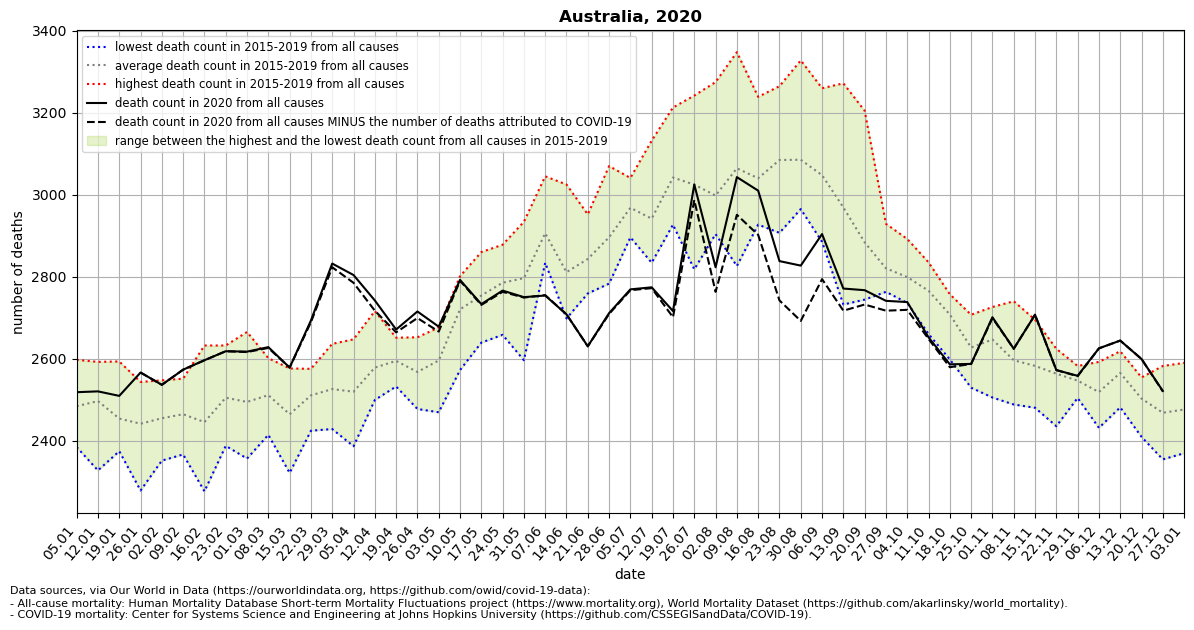

Source data for this figure (header and first rows):
location, date, time, time_unit, deaths_2010_all_ages, deaths_2011_all_ages, deaths_2012_all_ages, deaths_2013_all_ages, deaths_2014_all_ages, deaths_2015_all_ages, deaths_2016_all_ages, deaths_2017_all_ages, deaths_2018_all_ages, deaths_2019_all_ages, deaths_2020_all_ages, deaths_2021_all_ages, new_deaths, deaths_min, deaths_max, deaths_mean, deaths_noncovid
Australia, 2020-01-05, 1, weekly, , , , , , 2471, 2384, 2511, 2455, 2597, 2518, , , 2384, 2597, 2484, 
Australia, 2020-01-12, 2, weekly, , , , , , 2327, 2592, 2541, 2433, 2589, 2520, , , 2327, 2592, 2496, 
Australia, 2020-01-19, 3, weekly, , , , , , 2374, 2450, 2423, 2428, 2593, 2509, , , 2374, 2593, 2454, 
Australia, 2020-01-26, 4, weekly, , , , , , 2278, 2394, 2504, 2486, 2543, 2566, , 0.0, 2278, 2543, 2441, 2566
Australia, 2020-02-02, 5, weekly, , , , , , 2351, 2428, 2405, 2547, 2541, 2536, , 0.0, 2351, 2547, 2454, 2536
Australia, 2020-02-09, 6, weekly, , , , , , 2460, 2414, 2530, 2366, 2551, 2573, , 0.0, 2366, 2551, 2464, 2573
Australia, 2020-02-16, 7, weekly, , , , , , 2276, 2378, 2486, 2453, 2632, 2596, , 0.0, 2276, 2632, 2445, 2596
Australia, 2020-02-23, 8, weekly, , , , , , 2481, 2387, 2537, 2486, 2632, 2618, , 0.0, 2387, 2632, 2505, 2618
Australia, 2020-03-01, 9, weekly, , , , , , 2356, 2383, 2544, 2523, 2665, 2617, , 1.0, 2356, 2665, 2494, 2616
Australia, 2020-03-08, 10, weekly, , , , , , 2509, 2414, 2601, 2514, 2516, 2628, , 2.0, 2414, 2601, 2511, 2626
Australia, 2020-03-15, 11, weekly, , , , , , 2321, 2410, 2476, 2538, 2576, 2578, , 0.0, 2321, 2576, 2464, 2578
Australia, 2020-03-22, 12, weekly, , , , , , 2491, 2424, 2560, 2501, 2575, 2693, , 4.0, 2424, 2575, 2510, 2689
Australia, 2020-03-29, 13, weekly, , , , , , 2428, 2547, 2447, 2570, 2636, 2832, , 9.0, 2428, 2636, 2526, 2823
Australia, 2020-04-05, 14, weekly, , , , , , 2386, 2549, 2647, 2424, 2590, 2804, , 19.0, 2386, 2647, 2519, 2785
Australia, 2020-04-12, 15, weekly, , , , , , 2543, 2552, 2580, 2499, 2716, 2742, , 25.0, 2499, 2716, 2578, 2717
Australia, 2020-04-19, 16, weekly, , , , , , 2532, 2532, 2651, 2625, 2632, 2671, , 7.0, 2532, 2651, 2594, 2664
Australia, 2020-04-26, 17, weekly, , , , , , 2652, 2497, 2582, 2477, 2629, 2715, , 16.0, 2477, 2652, 2567, 2699
Australia, 2020-05-03, 18, weekly, , , , , , 2584, 2469, 2600, 2648, 2676, 2678, , 12.0, 2469, 2676, 2595, 2666
Australia, 2020-05-10, 19, weekly, , , , , , 2717, 2572, 2754, 2757, 2801, 2792, , 2.0, 2572, 2801, 2720, 2790
Australia, 2020-05-17, 20, weekly, , , , , , 2786, 2639, 2720, 2765, 2860, 2733, , 2.0, 2639, 2860, 2754, 2731
Australia, 2020-05-24, 21, weekly, , , , , , 2658, 2749, 2774, 2878, 2867, 2766, , 3.0, 2658, 2878, 2785, 2763
Australia, 2020-05-31, 22, weekly, , , , , , 2596, 2791, 2817, 2844, 2934, 2750, , 1.0, 2596, 2934, 2796, 2749
Australia, 2020-06-07, 23, weekly, , , , , , 2840, 2834, 2894, 2917, 3045, 2754, , -1.0, 2834, 3045, 2906, 2755
Australia, 2020-06-14, 24, weekly, , , , , , 2698, 2734, 2830, 2768, 3025, 2708, , 0.0, 2698, 3025, 2811, 2708
Australia, 2020-06-21, 25, weekly, , , , , , 2759, 2774, 2833, 2898, 2952, 2630, , 0.0, 2759, 2952, 2843, 2630
Australia, 2020-06-28, 26, weekly, , , , , , 2783, 2854, 2862, 2912, 3070, 2711, , 2.0, 2783, 3070, 2896, 2709
Australia, 2020-07-05, 27, weekly, , , , , , 2896, 2942, 3041, 2965, 2997, 2769, , 2.0, 2896, 3041, 2968, 2767
Australia, 2020-07-12, 28, weekly, , , , , , 2914, 2834, 3132, 2835, 2993, 2774, , 2.0, 2834, 3132, 2942, 2772
Australia, 2020-07-19, 29, weekly, , , , , , 2974, 3010, 3213, 2927, 3086, 2716, , 15.0, 2927, 3213, 3042, 2701
Australia, 2020-07-26, 30, weekly, , , , , , 2938, 2818, 3242, 3064, 3062, 3025, , 38.0, 2818, 3242, 3025, 2987
Australia, 2020-08-02, 31, weekly, , , , , , 2971, 2904, 3275, 2915, 2925, 2823, , 60.0, 2904, 3275, 2998, 2763
Australia, 2020-08-09, 32, weekly, , , , , , 3103, 2999, 3348, 2826, 3047, 3043, , 92.0, 2826, 3348, 3065, 2951
Australia, 2020-08-16, 33, weekly, , , , , , 3035, 2927, 3239, 2962, 3038, 3010, , 108.0, 2927, 3239, 3040, 2902
Australia, 2020-08-23, 34, weekly, , , , , , 3088, 3062, 3265, 2907, 3102, 2838, , 96.0, 2907, 3265, 3085, 2742
Australia, 2020-08-30, 35, weekly, , , , , , 3008, 3083, 3328, 3043, 2965, 2827, , 135.0, 2965, 3328, 3085, 2692
Australia, 2020-09-06, 36, weekly, , , , , , 3018, 2981, 3260, 2885, 3095, 2904, , 110.0, 2885, 3260, 3048, 2794
Australia, 2020-09-13, 37, weekly, , , , , , 2996, 2930, 3272, 2732, 2915, 2771, , 54.0, 2732, 3272, 2969, 2717
Australia, 2020-09-20, 38, weekly, , , , , , 2829, 2746, 3205, 2744, 2895, 2767, , 35.0, 2744, 3205, 2884, 2732
Australia, 2020-09-27, 39, weekly, , , , , , 2763, 2868, 2929, 2773, 2769, 2741, , 24.0, 2763, 2929, 2820, 2717
Australia, 2020-10-04, 40, weekly, , , , , , 2736, 2789, 2892, 2750, 2828, 2738, , 19.0, 2736, 2892, 2799, 2719
Australia, 2020-10-11, 41, weekly, , , , , , 2660, 2835, 2834, 2740, 2759, 2652, , 4.0, 2660, 2835, 2766, 2648
Australia, 2020-10-18, 42, weekly, , , , , , 2598, 2757, 2726, 2709, 2748, 2586, , 7.0, 2598, 2757, 2708, 2579
Australia, 2020-10-25, 43, weekly, , , , , , 2529, 2707, 2595, 2610, 2694, 2587, , 0.0, 2529, 2707, 2627, 2587
Australia, 2020-11-01, 44, weekly, , , , , , 2505, 2726, 2661, 2648, 2693, 2701, , 2.0, 2505, 2726, 2647, 2699
Australia, 2020-11-08, 45, weekly, , , , , , 2488, 2740, 2488, 2631, 2633, 2624, , 0.0, 2488, 2740, 2596, 2624
Australia, 2020-11-15, 46, weekly, , , , , , 2480, 2695, 2561, 2527, 2648, 2707, , 0.0, 2480, 2695, 2582, 2707
Australia, 2020-11-22, 47, weekly, , , , , , 2435, 2605, 2570, 2624, 2582, 2572, , 0.0, 2435, 2624, 2563, 2572
Australia, 2020-11-29, 48, weekly, , , , , , 2508, 2582, 2504, 2567, 2570, 2558, , 1.0, 2504, 2582, 2546, 2557
Australia, 2020-12-06, 49, weekly, , , , , , 2449, 2431, 2548, 2572, 2592, 2625, , 0.0, 2431, 2592, 2518, 2625
Australia, 2020-12-13, 50, weekly, , , , , , 2553, 2481, 2583, 2590, 2618, 2644, , 0.0, 2481, 2618, 2565, 2644
Australia, 2020-12-20, 51, weekly, , , , , , 2409, 2497, 2554, 2531, 2521, 2599, , 0.0, 2409, 2554, 2502, 2599
Australia, 2020-12-27, 52, weekly, , , , , , 2354, 2582, 2412, 2535, 2456, 2521, , 1.0, 2354, 2582, 2468, 2520
Australia, 2021-01-03, 53, weekly, , , , , , , , , , , , , 0.0, 2369, 2590, 2476, 
